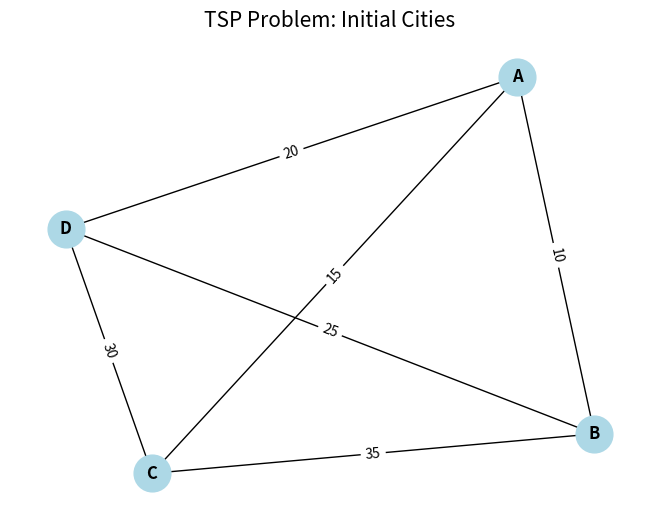
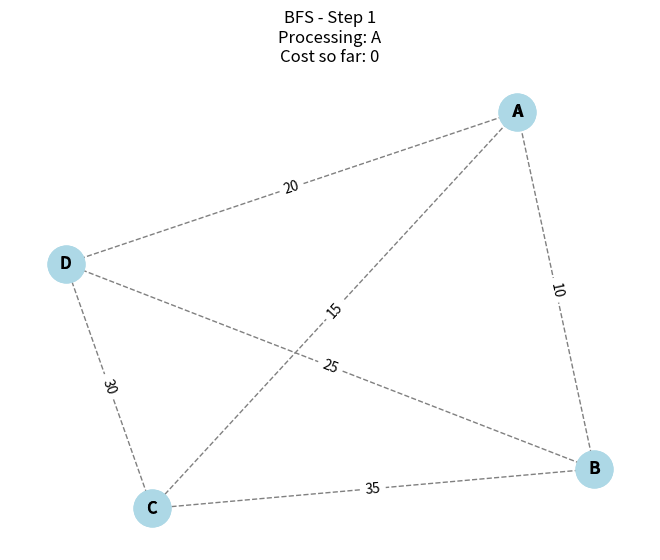
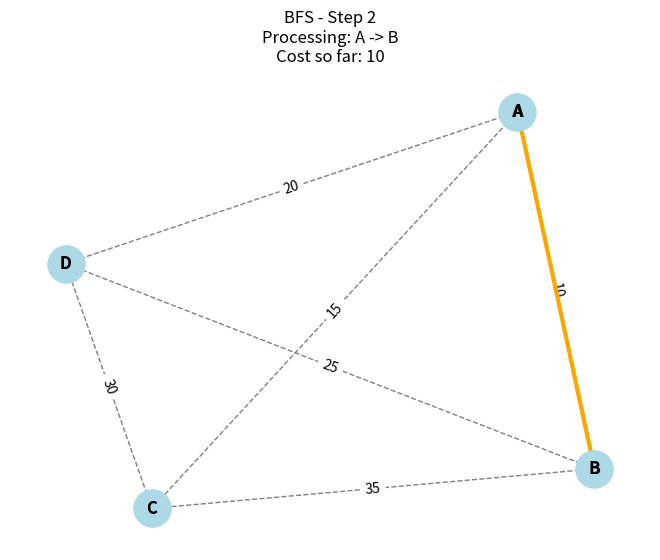
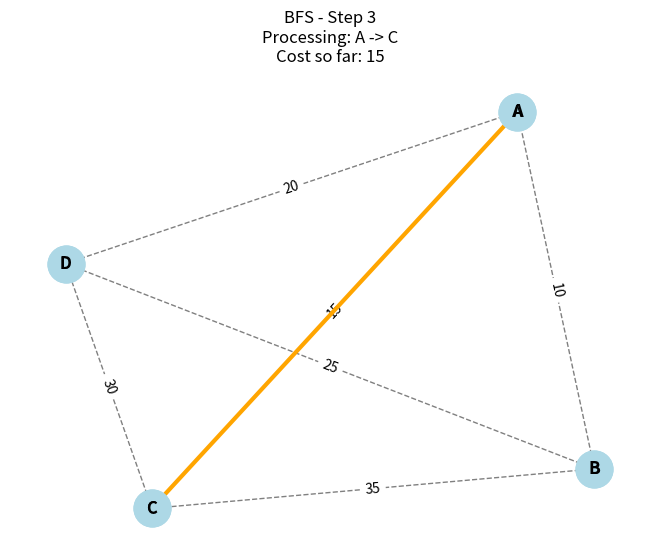
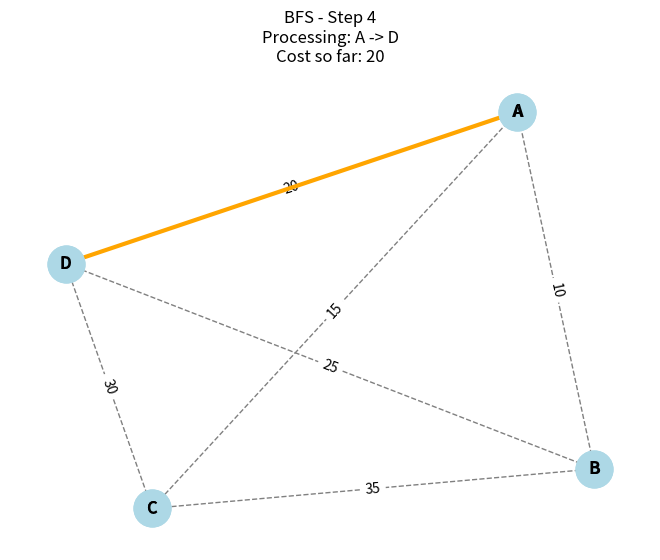
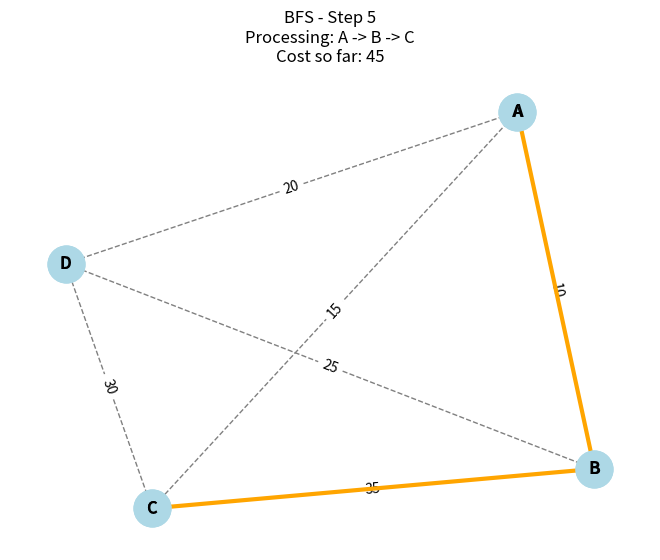
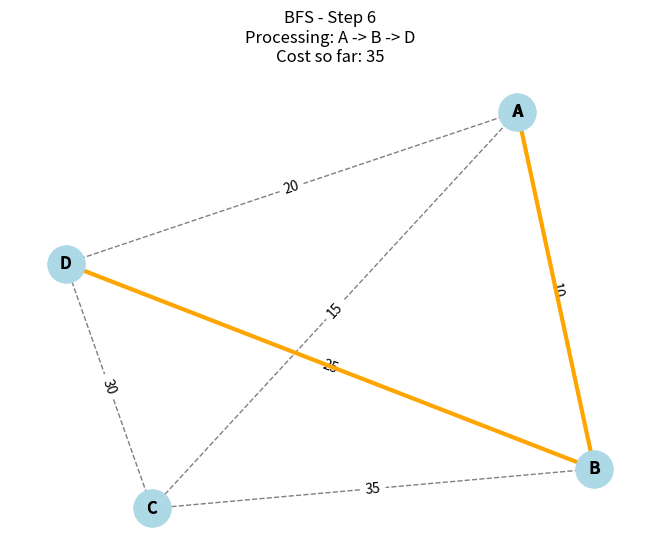
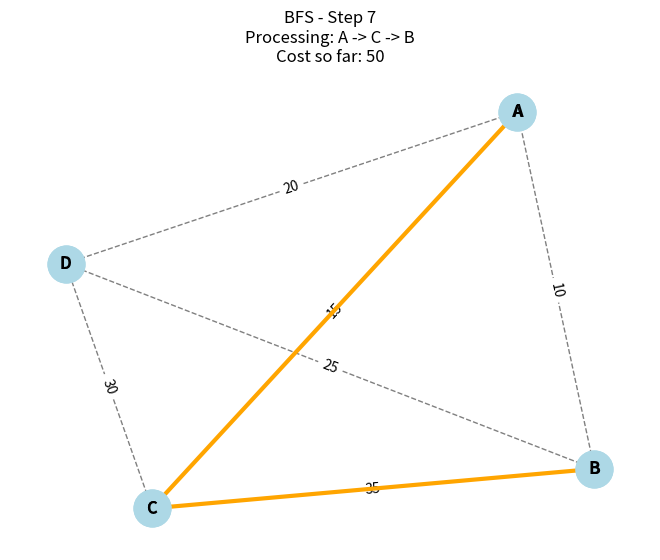
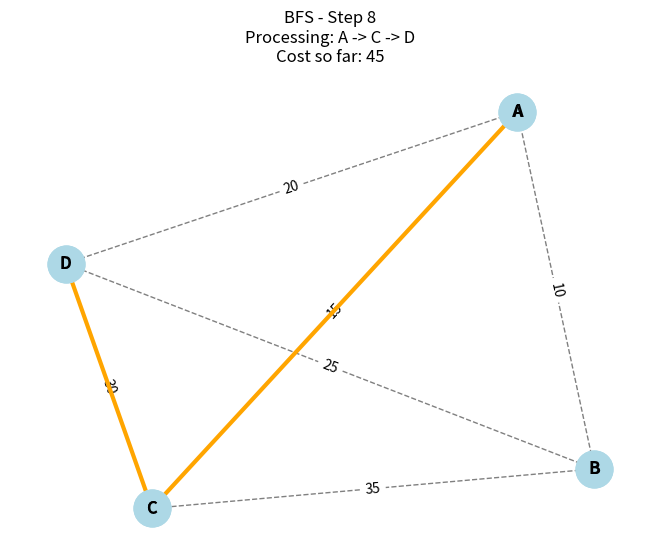
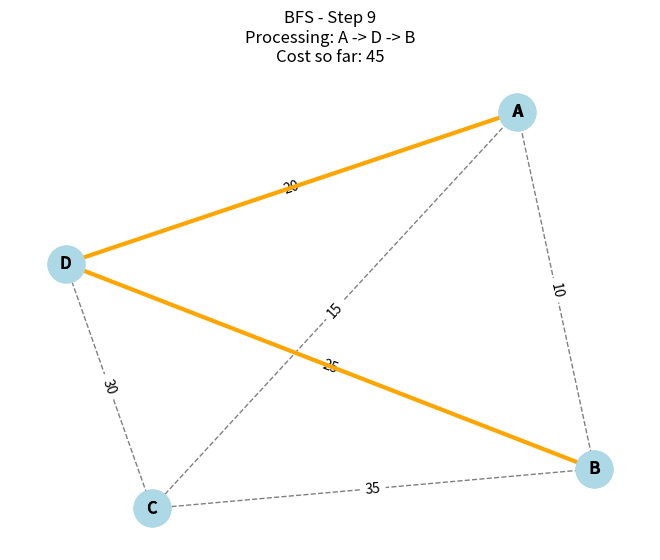
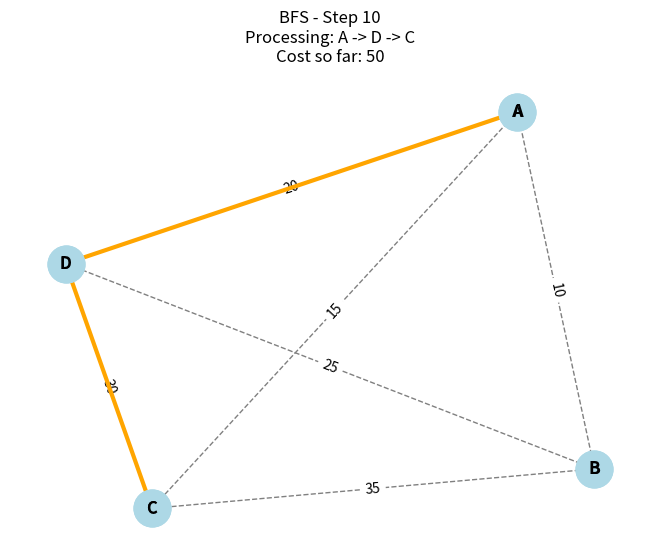
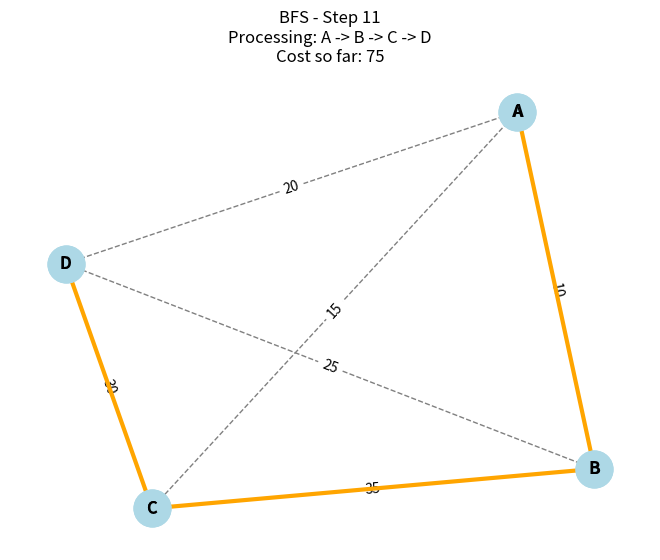
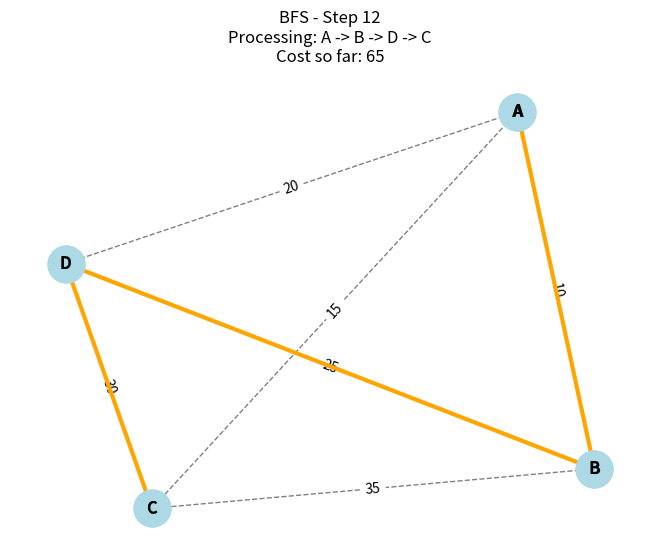
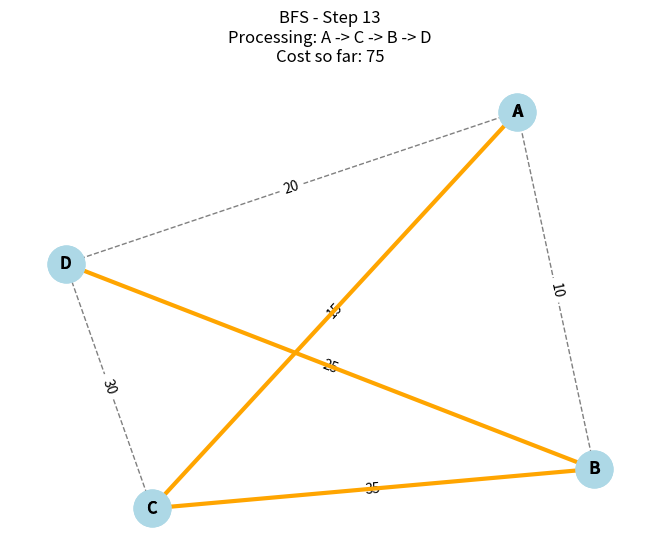
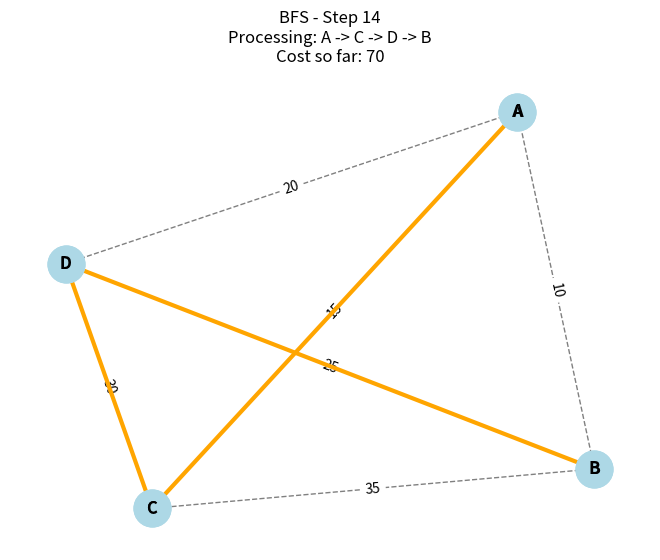
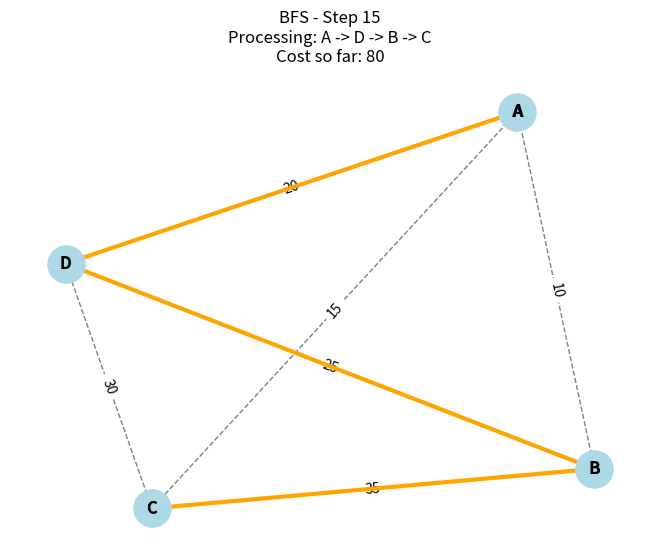

Here is the Python script that generated these plots, in order:
# File: bfs_tsp_visual_trace.py

import matplotlib.pyplot as plt
import networkx as nx
from collections import deque

# --- Visualization Functions ---

def visualize_graph(graph_data, title="Graph"):
    """Visualizes the initial graph layout."""
    G = nx.Graph()
    for node, edges in graph_data.items():
        G.add_node(node)
        for neighbor, weight in edges.items():
            G.add_edge(node, neighbor, weight=weight)

    pos = nx.spring_layout(G, seed=42) # Use a seed for consistent layout
    edge_labels = nx.get_edge_attributes(G, 'weight')

    nx.draw(G, pos, with_labels=True, node_color='lightblue', node_size=700, font_size=12, font_weight='bold')
    nx.draw_networkx_edge_labels(G, pos, edge_labels=edge_labels)

    plt.title(title, size=15)
    plt.show()

def visualize_step(graph_data, current_path, current_cost, step_num):
    """Visualizes a single step of the search, highlighting the current path."""
    G = nx.Graph()
    for node, edges in graph_data.items():
        G.add_node(node)
        for neighbor, weight in edges.items():
            G.add_edge(node, neighbor, weight=weight)

    pos = nx.spring_layout(G, seed=42) # Use the same seed for consistency
    path_edges = list(zip(current_path, current_path[1:]))

    # Draw the base graph
    nx.draw(G, pos, with_labels=True, node_color='lightblue', node_size=700, edge_color='gray', style='dashed')
    edge_labels = nx.get_edge_attributes(G, 'weight')
    nx.draw_networkx_edge_labels(G, pos, edge_labels=edge_labels)

    # Highlight the current path being processed
    nx.draw_networkx_edges(G, pos, edgelist=path_edges, edge_color='orange', width=3)

    # Redraw nodes on top
    nx.draw_networkx_nodes(G, pos, node_color='lightblue', node_size=700)
    nx.draw_networkx_labels(G, pos, font_size=12, font_weight='bold')

    title = (f"BFS - Step {step_num}\n"
             f"Processing: {' -> '.join(current_path)}\n"
             f"Cost so far: {current_cost}")
    plt.title(title)
    plt.show() # Pauses execution until the plot is closed

def visualize_final_path(graph_data, path, cost):
    """Visualizes the final, optimal path found."""
    if not path:
        print("BFS: No solution path found to visualize.")
        return
    visualize_path(graph_data, path, cost, "BFS Final Optimal Path")

# Re-using the generic path visualizer for the final result
def visualize_path(graph_data, path, cost, title=""):
    """Generic function to visualize a path in red."""
    G = nx.Graph()
    for node in graph_data:
        G.add_node(node)
        for neighbor, weight in graph_data[node].items():
            G.add_edge(node, neighbor, weight=weight)
    pos = nx.spring_layout(G, seed=42)
    nx.draw(G, pos, with_labels=True, node_color='lightblue', node_size=700)
    path_edges = list(zip(path, path[1:]))
    nx.draw_networkx_edges(G, pos, edgelist=path_edges, edge_color='red', width=3)
    edge_labels = nx.get_edge_attributes(G, 'weight')
    nx.draw_networkx_edge_labels(G, pos, edge_labels=edge_labels)
    plt.title(f"{title}\nPath: {' -> '.join(path)}\nCost: {cost}", size=15)
    plt.show()

# --- BFS Algorithm with Visual Tracing ---

def bfs_tsp_visual_trace(graph, start_node):
    """Solves TSP using BFS with step-by-step visual tracing."""
    queue = deque([([start_node], 0)])
    min_cost = float('inf')
    best_path = None
    num_nodes = len(graph)
    step = 0

    while queue:
        step += 1
        current_path, current_cost = queue.popleft()

        # Visualize the current step
        visualize_step(graph, current_path, current_cost, step)

        if len(current_path) == num_nodes:
            last_node = current_path[-1]
            if start_node in graph[last_node]:
                final_cost = current_cost + graph[last_node][start_node]
                if final_cost < min_cost:
                    min_cost = final_cost
                    best_path = current_path + [start_node]
            continue

        last_node = current_path[-1]
        for neighbor, weight in graph[last_node].items():
            if neighbor not in current_path:
                new_cost = current_cost + weight
                if new_cost < min_cost:
                    new_path = current_path + [neighbor]
                    queue.append((new_path, new_cost))

    return best_path, min_cost

# --- Main Execution Block ---

if __name__ == '__main__':
    graph_data = {
        'A': {'B': 10, 'C': 15, 'D': 20},
        'B': {'A': 10, 'C': 35, 'D': 25},
        'C': {'A': 15, 'B': 35, 'D': 30},
        'D': {'A': 20, 'B': 25, 'C': 30}
    }
    start_node = 'A'

    # 1. Show the initial problem graph
    visualize_graph(graph_data, title="TSP Problem: Initial Cities")

    # 2. Run the BFS algorithm with visual tracing
    bfs_path, bfs_cost = bfs_tsp_visual_trace(graph_data, start_node)

    # 3. Show the final result
    print(f"BFS Search Complete. Final Path: {bfs_path}, Cost: {bfs_cost}")
    visualize_final_path(graph_data, bfs_path, bfs_cost)
